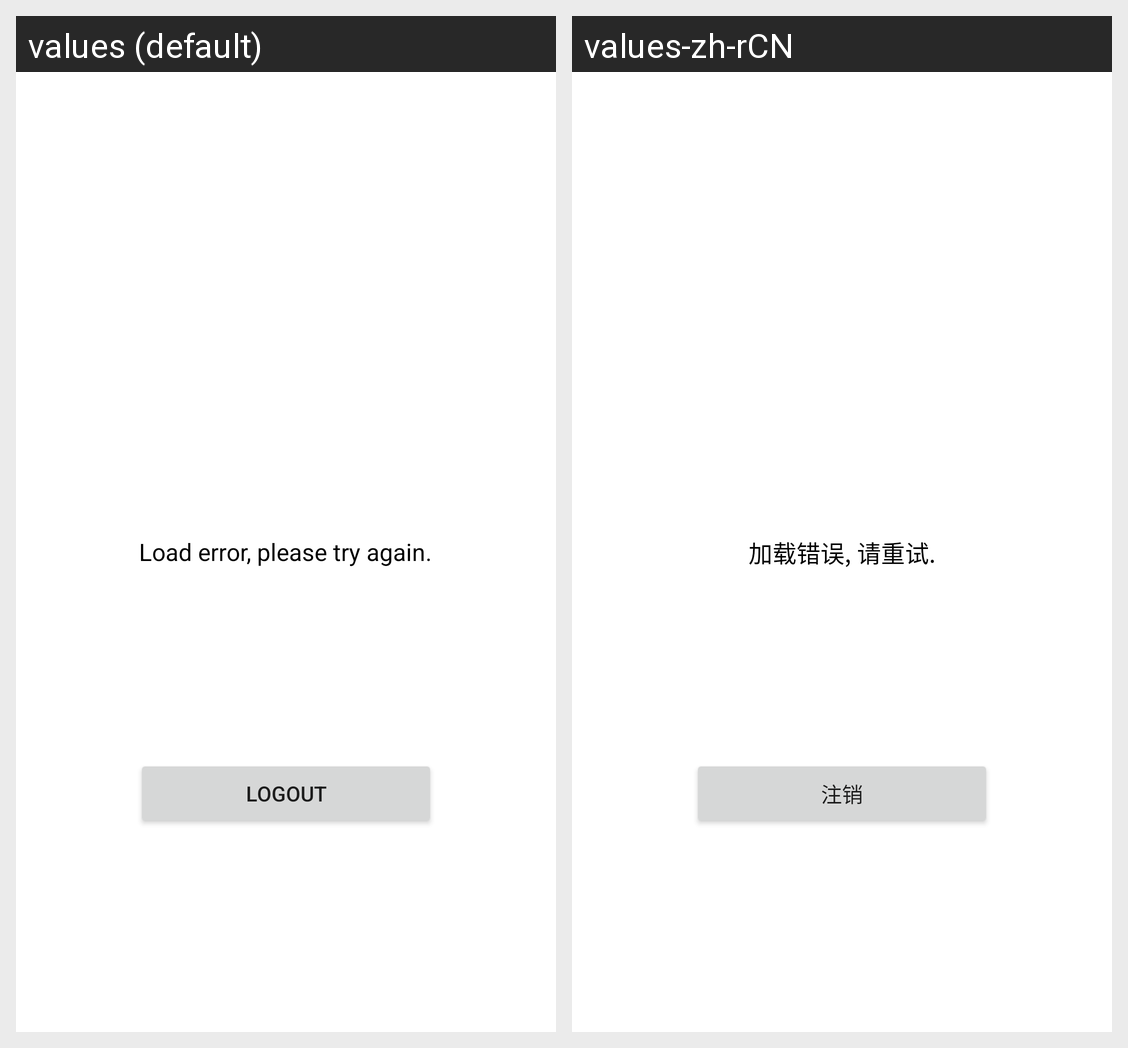

The same Android screen rendered under two of its app's locales, left to right. List the strings drawn on it with the default value and each locale's translation.
Android screen res/layout/activity_profile.xml rendered under 2 locales, left to right: values (default), values-zh-rCN. Device: Nexus 5 (rendered at 1080×1920; each locale shown at half size, 540×960, under a caption strip naming it); theme SplashTheme.
Strings drawn on this screen, with the default value and each locale's value (text and hints the layout hard-codes, and strings that could not be matched under every locale, appear in the picture but are not listed):

logout
  values: Logout
  values-zh-rCN: 注销

load_error
  values: Load error, please try again.
  values-zh-rCN: 加载错误, 请重试.
